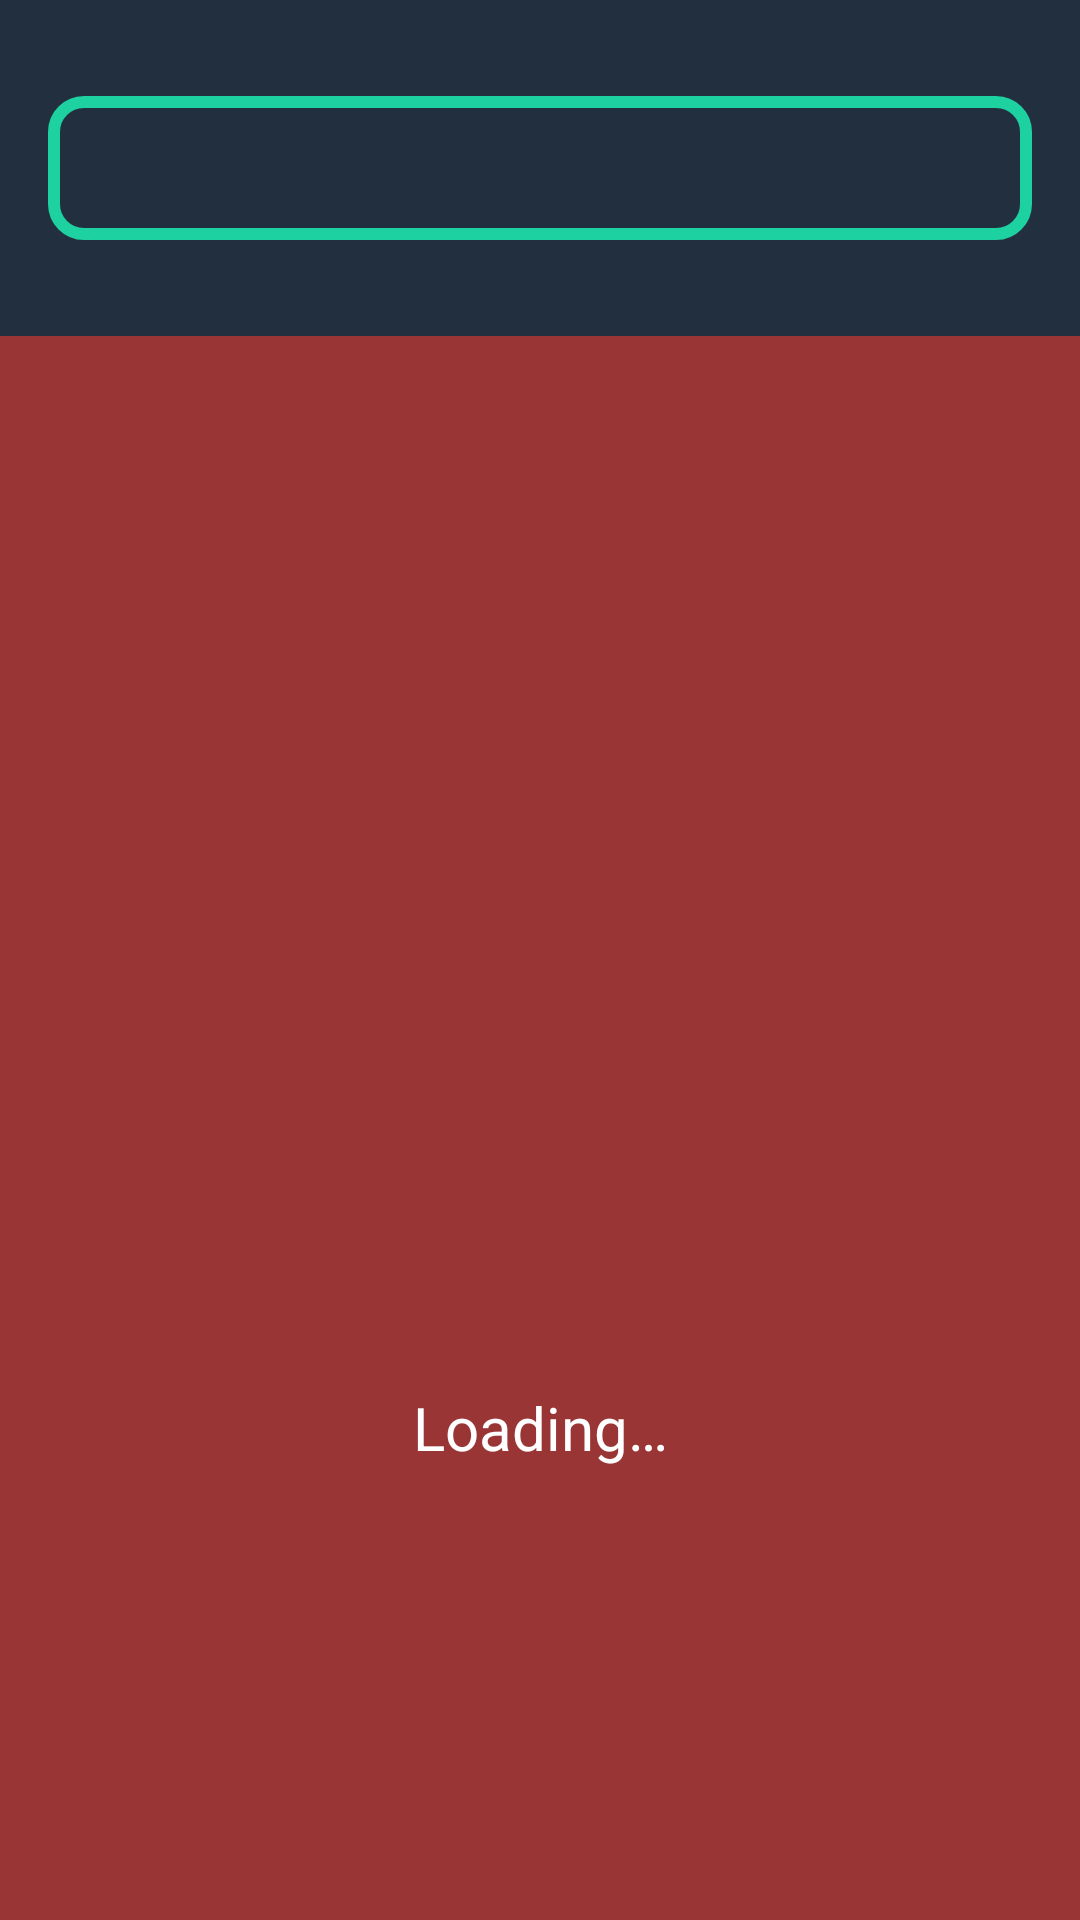

Layout XML and referenced resources for this Android screen:
<!-- AndroidManifest.xml: application theme AppTheme -->
<!-- res/layout/fragment_all_champions.xml -->
<?xml version="1.0" encoding="utf-8"?>
<androidx.constraintlayout.widget.ConstraintLayout xmlns:android="http://schemas.android.com/apk/res/android"
    xmlns:tools="http://schemas.android.com/tools"
    android:layout_width="match_parent"
    android:layout_height="match_parent"
    xmlns:app="http://schemas.android.com/apk/res-auto"
    tools:context=".ui.fragments.AllChampionsFragment">

    <SearchView
        android:id="@+id/search_champion"
        style="@style/Inputbar"
        android:layout_width="0dp"
        android:layout_height="wrap_content"
        android:layout_marginStart="16dp"
        android:layout_marginTop="32dp"
        android:layout_marginEnd="16dp"
        android:layout_marginBottom="32dp"
        android:inputType="textPersonName"
        android:paddingVertical="0dp"
        android:queryHint="@string/search_champions"
        android:searchIcon="@drawable/ic_baseline_search_24"
        app:layout_constraintBottom_toTopOf="@+id/rv_champions"
        app:layout_constraintEnd_toEndOf="parent"
        app:layout_constraintStart_toStartOf="parent"
        app:layout_constraintTop_toTopOf="parent" />

    <androidx.recyclerview.widget.RecyclerView
        android:id="@+id/rv_champions"
        android:layout_width="match_parent"
        android:layout_height="0dp"
        android:background="@color/colorPrimary"
        app:layout_constraintBottom_toBottomOf="parent"
        app:layout_constraintTop_toBottomOf="@+id/search_champion"
        tools:layout_editor_absoluteX="137dp" />

    <LinearLayout
        android:id="@+id/pb_loading"
        android:layout_width="match_parent"
        android:layout_height="0dp"
        android:background="@color/colorRed"
        android:gravity="center"
        android:orientation="vertical"
        android:layout_marginTop="32dp"
        app:layout_constraintBottom_toBottomOf="parent"
        app:layout_constraintEnd_toEndOf="parent"
        app:layout_constraintStart_toStartOf="parent"
        app:layout_constraintTop_toBottomOf="@+id/search_champion">

        <ProgressBar
            android:layout_width="200dp"
            android:layout_height="200dp"
            android:layout_gravity="center|fill_vertical"
            android:indeterminateTint="@color/colorWhite"
            android:visibility="visible" />

        <TextView
            android:id="@+id/tv_loading"
            android:layout_width="match_parent"
            android:layout_height="wrap_content"
            android:gravity="center"
            android:text="@string/loading"
            android:textSize="20sp" />

    </LinearLayout>


</androidx.constraintlayout.widget.ConstraintLayout>
<!-- resources referenced by this layout -->
<resources>
  <color name="colorPrimary">#576574</color>
  <color name="colorRed">#993535</color>
  <color name="colorWhite">#FFFFFF</color>
  <string name="loading">Loading…</string>
  <string name="search_champions">Champion name</string>
  <style name="Inputbar" parent="Widget.MaterialComponents.TextInputLayout.FilledBox">
          <item name="android:background">@drawable/shape_input</item>
          <item name="android:textColor">@color/colorWhite</item>
          <item name="android:paddingHorizontal">20dp</item>
          <item name="android:paddingVertical">15dp</item>
          <item name="android:textColorHint">@color/colorGrey</item>
      </style>
  <style name="AppTheme" parent="Theme.MaterialComponents">
          
          <item name="colorPrimary">@color/colorPrimary</item>
          <item name="colorAccent">@color/colorAccent</item>
          <item name="android:windowBackground">@color/colorBackground</item>
          <item name="android:textColor">@color/colorWhite</item>
  
          <item name="android:textColorPrimary">@color/colorWhite</item>
          <item name="android:textColorHint">@color/colorGrey</item>
  
  
          <item name="fontFamily">@font/font_righteous</item>
          <item name="android:spinnerItemStyle">@style/SpinnerDropdown</item>
      </style>
  <!-- drawable shape_input (drawable) -->
  <?xml version="1.0" encoding="utf-8"?>
  <shape xmlns:android="http://schemas.android.com/apk/res/android"
      android:shape="rectangle">
      <corners android:radius="10dp"/>
      <stroke
          android:width="4dp"
          android:color="@color/colorAccent" />
  </shape>
  <color name="colorGrey">#969696</color>
  <color name="colorAccent">#1DD1A1</color>
  <color name="colorBackground">#222F3E</color>
  <style name="SpinnerDropdown" parent="@android:style/Widget.DropDownItem">
          <item name="background">@color/colorGrey</item>
      </style>
</resources>
